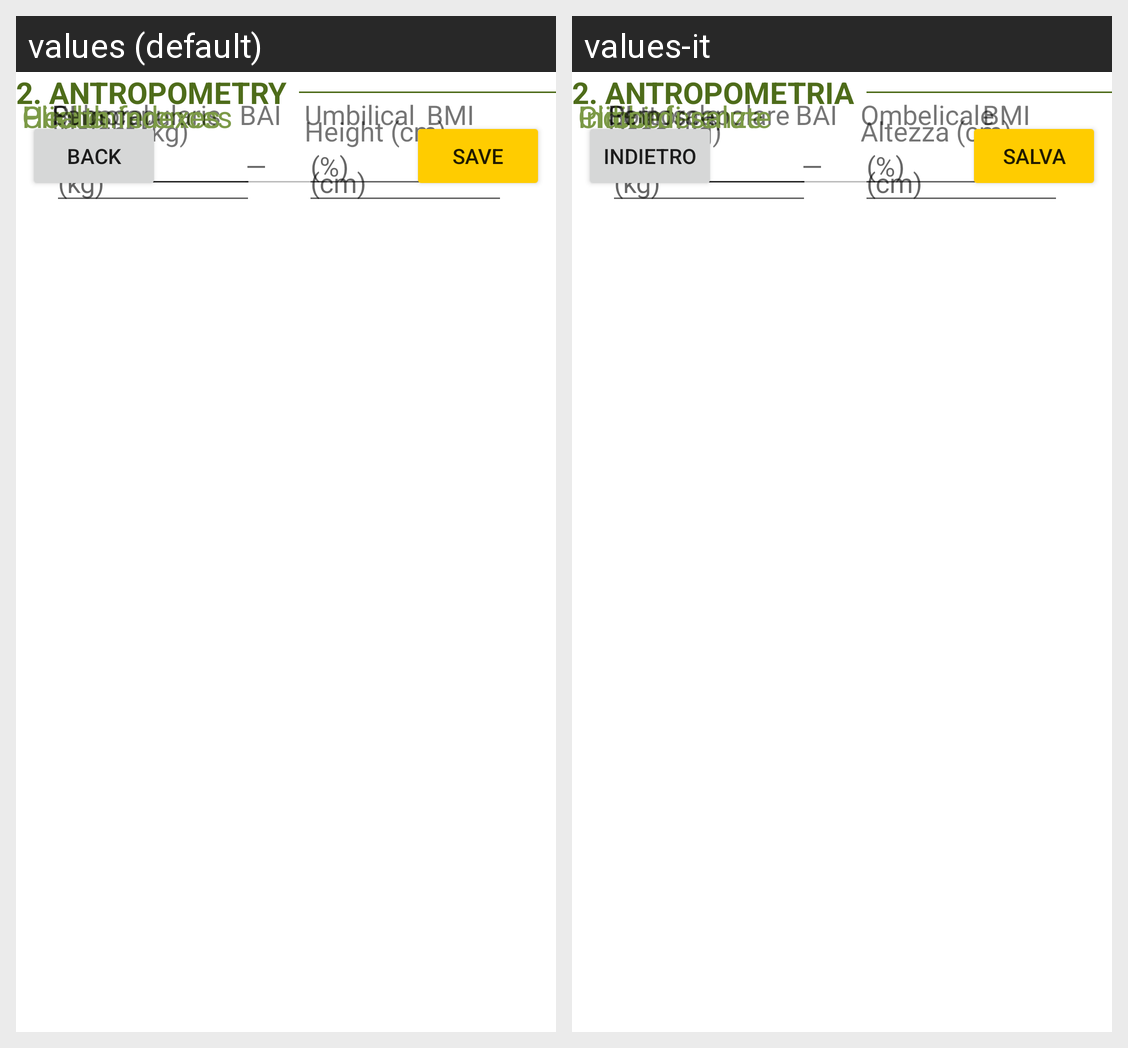

The same Android screen rendered under two of its app's locales, left to right. List the strings drawn on it with the default value and each locale's translation.
Android screen res/layout/form_patient_3.xml rendered under 2 locales, left to right: values (default), values-it. Device: Nexus 5 (rendered at 1080×1920; each locale shown at half size, 540×960, under a caption strip naming it); theme Theme.NutriPlan.
Strings drawn on this screen, with the default value and each locale's value (text and hints the layout hard-codes, and strings that could not be matched under every locale, appear in the picture but are not listed):

activityaddpatient_string_antropometry
  values: 2. Antropometry
  values-it: 2. Antropometria

weight
  values: Weight (kg)
  values-it: Peso (kg)

hint_kg
  values: (kg)
  values-it: (kg)

height
  values: Height (cm)
  values-it: Altezza (cm)

hint_cm
  values: (cm)
  values-it: (cm)

activityaddpatient_string_subtitle_circmufrences
  values: Circumferences
  values-it: Circonferenze

activityaddpatient_string_subtitle_pliche
  values: Pliche
  values-it: Pliche

hint_perc
  values: (%)
  values-it: (%)

activityaddpatient_string_subscapularis
  values: Subscapularis
  values-it: Sottoscapolare

activityaddpatient_string_umbilicale
  values: Umbilical
  values-it: Ombelicale

activityaddpatient_string_femoral
  values: Femoral
  values-it: Femorale

activityaddpatient_string_subtitle_healthindexes
  values: Health indexes
  values-it: Indici di salute

pi_short
  values: PI
  values-it: PI

longdash
  values: —
  values-it: —

bai_short
  values: BAI
  values-it: BAI

bmi_short
  values: BMI
  values-it: BMI

back
  values: Back
  values-it: Indietro

save
  values: Save
  values-it: Salva
